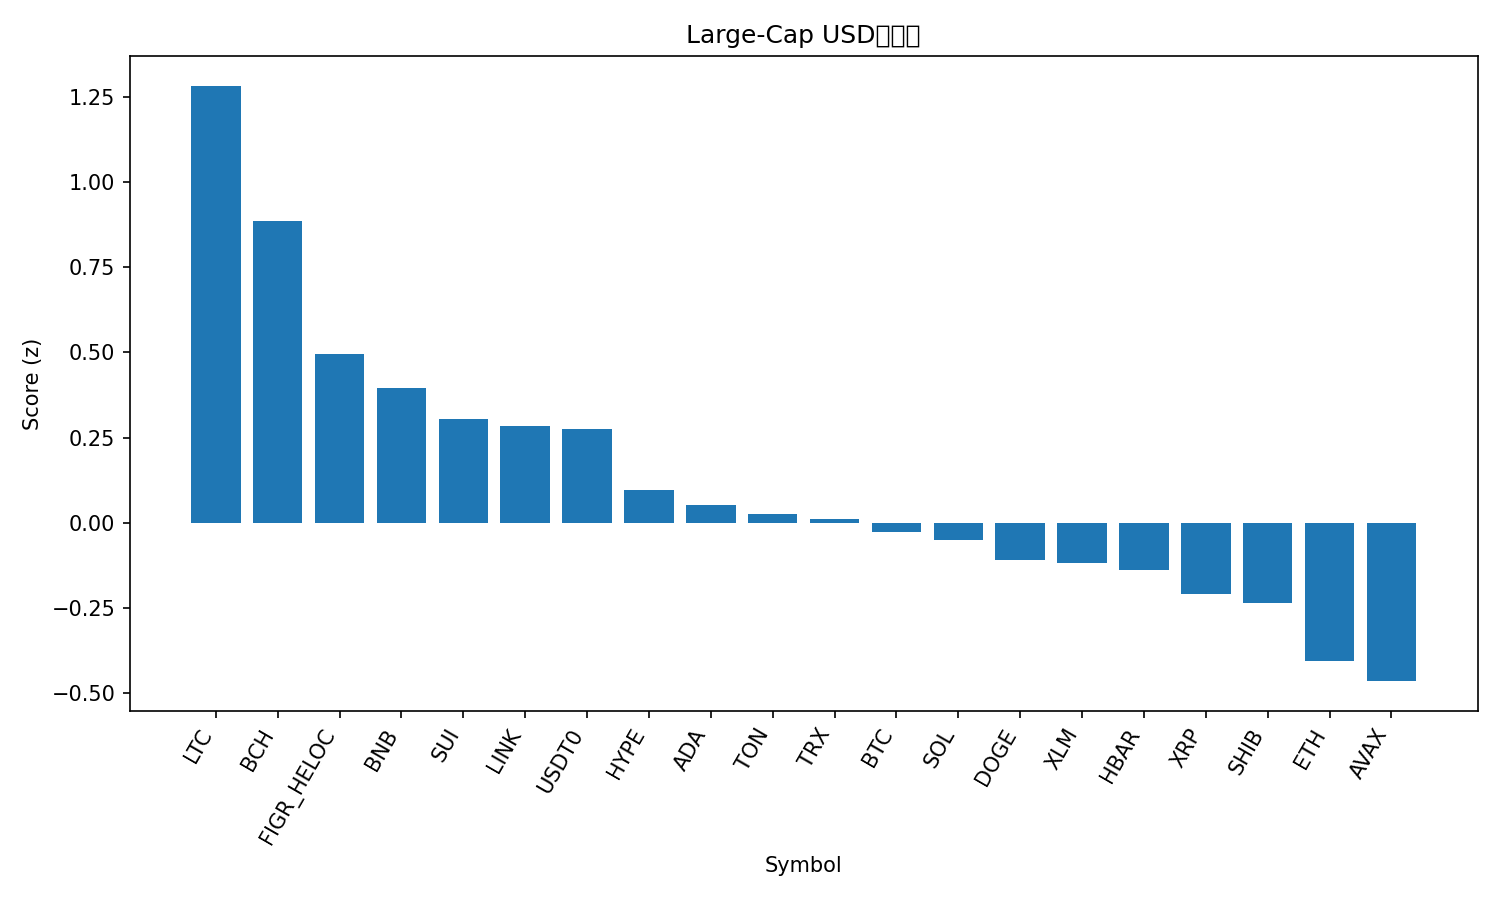

Values plotted in this chart, from the file beside it:
rank, name, symbol, price, pct_1h, pct_24h, pct_7d, pct_1h_vs_btc, pct_24h_vs_btc, pct_7d_vs_btc, market_cap_rank, market_cap, volume_usd, score
1, Litecoin, LTC, 133.2, -1.107, 13.75, 12.77, -0.4485, 13.6, 11.99, 25, 10192148893, 2377266451, 1.284
2, Bitcoin Cash, BCH, 596.2, 0.4079, 3.974, -0.387, 1.067, 3.815, -1.169, 22, 11878880246, 367544438, 0.8862
3, Figure Heloc, FIGR_HELOC, 1.03, 0.01616, 1.349, 2.204, 0.6751, 1.191, 1.422, 17, 13343233619, 121497221, 0.4954
4, BNB, BNB, 1251, -0.6011, 1.39, 10.08, 0.0578, 1.232, 9.301, 4, 174187305714, 4457572849, 0.3962
5, Sui, SUI, 3.46, -0.2556, 3.231, -3.269, 0.4034, 3.073, -4.051, 18, 12544263561, 935420540, 0.3052
6, Chainlink, LINK, 22.5, -0.7745, 4.967, 0.8882, -0.1156, 4.808, 0.1064, 14, 15250513152, 917800576, 0.2827
7, USDT0, USDT0, 0.9999, -0.0122, -0.03483, -0.04885, 0.6467, -0.1929, -0.8306, 31, 7098443926, 689897693, 0.2752
8, Hyperliquid, HYPE, 44.87, -0.2704, 3.065, -8.539, 0.3885, 2.907, -9.321, 20, 12136200494, 409560245, 0.09591
9, Cardano, ADA, 0.8154, -0.3638, 1.695, -4.61, 0.2952, 1.537, -5.392, 11, 29814672579, 1212197202, 0.05289
10, Toncoin, TON, 2.73, -0.4167, 1.124, -2.969, 0.2422, 0.9655, -3.751, 34, 6888461404, 139227413, 0.024
11, TRON, TRX, 0.3348, -0.2732, -0.2899, -2.29, 0.3858, -0.448, -3.072, 10, 31694481582, 703143083, 0.01098
12, Bitcoin, BTC, 121366, -0.6589, 0.1581, 0.7818, 0.0, 0.0, 0.0, 1, 2419072370003, 64682448639, -0.02807
13, Solana, SOL, 222.7, -0.5368, 1.09, -3.173, 0.1221, 0.9315, -3.955, 6, 121564056704, 6740511486, -0.05031
14, Dogecoin, DOGE, 0.2498, -0.8719, 2.587, -2.548, -0.213, 2.429, -3.33, 8, 37793528404, 2614850666, -0.1097
15, Stellar, XLM, 0.3825, -0.6745, 2.191, -5.201, -0.0156, 2.033, -5.983, 19, 12245626948, 226394364, -0.1188
16, Hedera, HBAR, 0.2148, -0.749, 1.818, -3.534, -0.09005, 1.66, -4.316, 26, 9101590060, 237974486, -0.1405
17, XRP, XRP, 2.82, -0.5093, 0.6342, -6.924, 0.1497, 0.4761, -7.705, 5, 168665361584, 4452980415, -0.209
18, Shiba Inu, SHIB, 1.202e-05, -0.8237, 1.293, -3.601, -0.1648, 1.135, -4.382, 32, 7079562828, 153901824, -0.2369
19, Ethereum, ETH, 4329, -1.034, 0.1905, -3.168, -0.3755, 0.03238, -3.95, 2, 522817762464, 34618034766, -0.4059
20, Avalanche, AVAX, 28.14, -0.8806, 0.5914, -7.351, -0.2217, 0.4333, -8.133, 21, 11985537649, 713810964, -0.4659
21, Mantle, MNT, 2.16, -3, -13.59, 11.57, -2.341, -13.75, 10.79, 33, 7042458827, 502708388, -2.405
